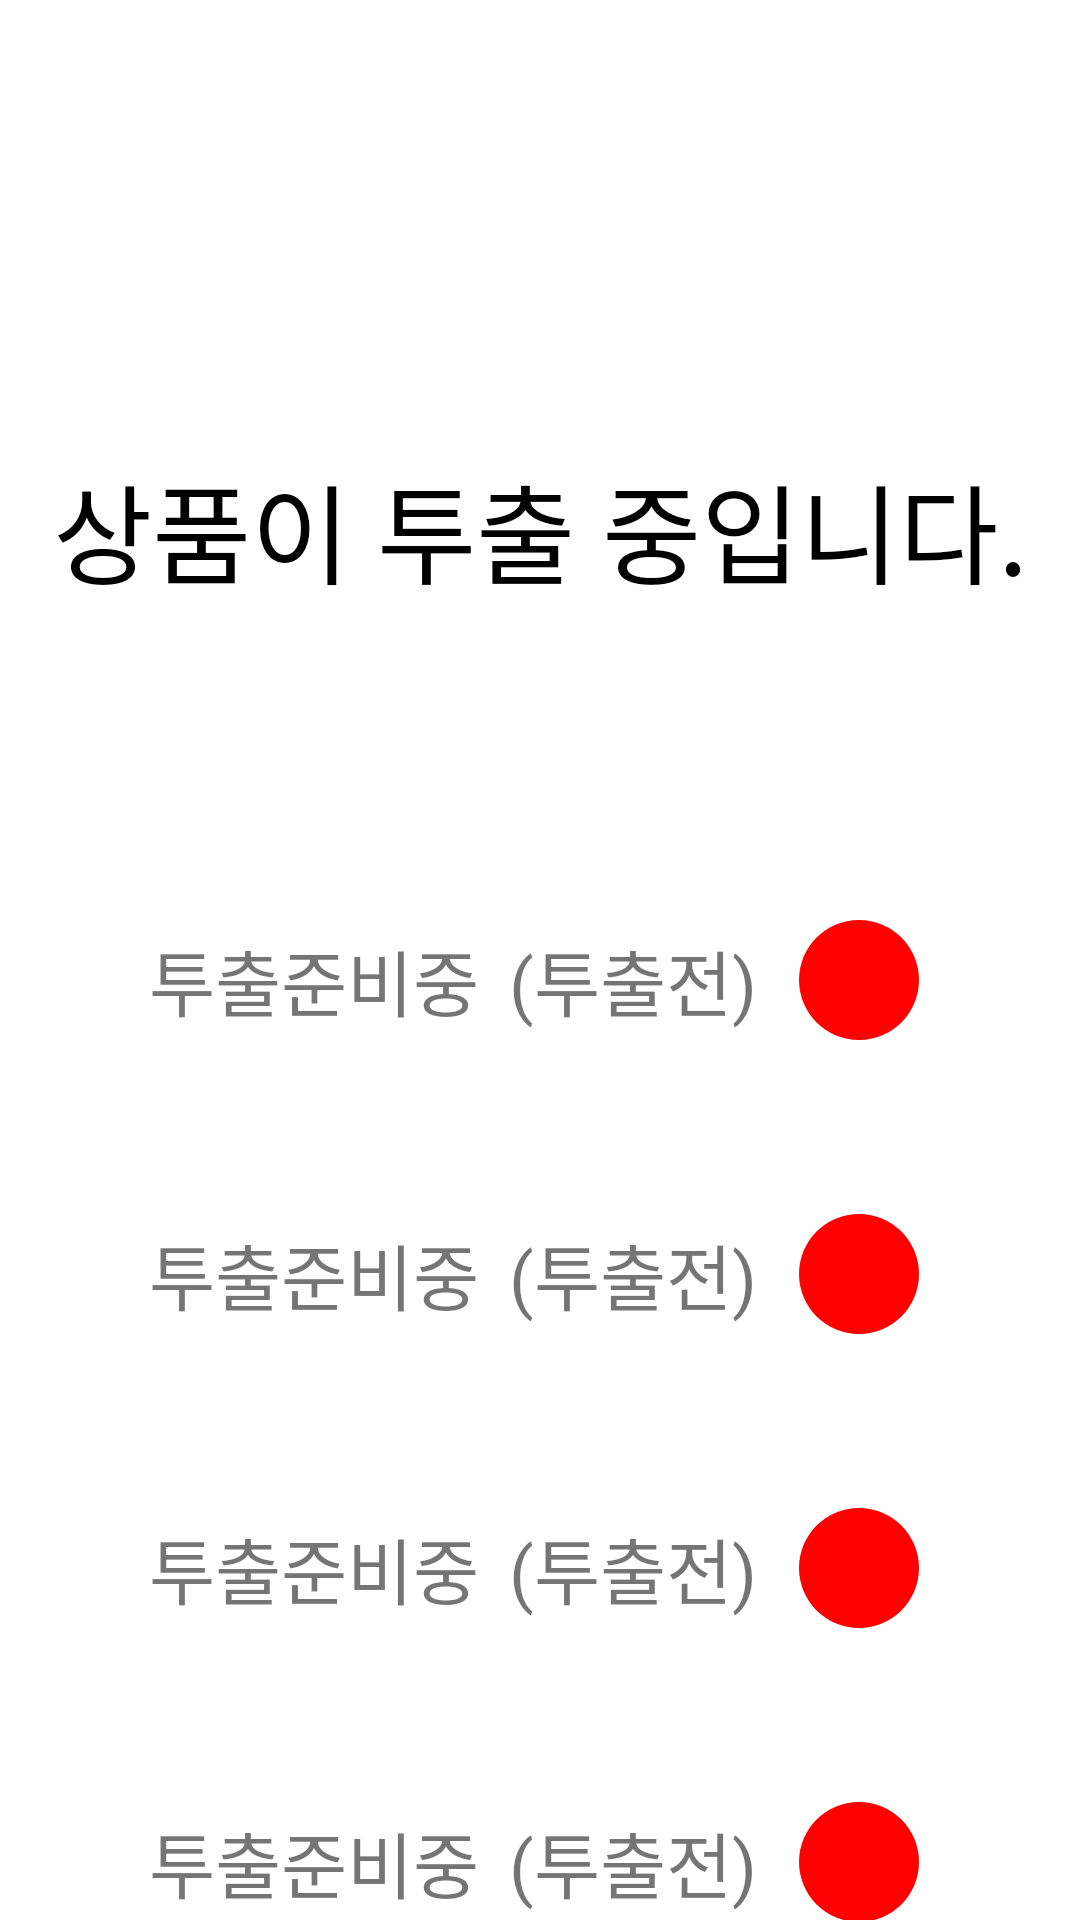

Layout XML and referenced resources for this Android screen:
<!-- AndroidManifest.xml: activity theme Theme.MultiDevice.NoActionBar -->
<!-- res/layout/activity_throw_out.xml -->
<?xml version="1.0" encoding="utf-8"?>
<androidx.constraintlayout.widget.ConstraintLayout xmlns:android="http://schemas.android.com/apk/res/android"
    xmlns:app="http://schemas.android.com/apk/res-auto"
    xmlns:tools="http://schemas.android.com/tools"
    android:id="@+id/main"
    android:layout_width="match_parent"
    android:layout_height="match_parent"
    tools:context=".ThrowOutActivity">

    <TextView
        android:id="@+id/discharge_text"
        android:layout_width="wrap_content"
        android:layout_height="wrap_content"
        android:layout_marginTop="150dp"
        android:text="상품이 투출 중입니다."
        android:textColor="@color/black"
        android:textSize="36sp"
        app:layout_constraintEnd_toEndOf="parent"
        app:layout_constraintStart_toStartOf="parent"
        app:layout_constraintTop_toTopOf="parent" />

    <LinearLayout
        android:id="@+id/throw_layout_1"
        android:layout_width="match_parent"
        android:layout_height="wrap_content"
        android:layout_marginTop="100dp"
        android:gravity="center"
        app:layout_constraintTop_toBottomOf="@id/discharge_text">

        <TextView
            android:id="@+id/throw_product_1"
            android:layout_width="wrap_content"
            android:layout_height="wrap_content"
            android:layout_gravity="center"
            android:text="투출준비중"
            android:textSize="24sp" />

        <TextView
            android:id="@+id/throw_state_1"
            android:layout_width="wrap_content"
            android:layout_height="wrap_content"
            android:layout_gravity="center"
            android:layout_marginStart="10dp"
            android:text="(투출전)"
            android:textSize="24sp" />

        <ImageView
            android:id="@+id/throw_button_1"
            android:layout_width="wrap_content"
            android:layout_height="wrap_content"
            android:layout_marginStart="10dp"
            android:background="@color/white"
            android:src="@drawable/baseline_circle_24"
            app:tint="#FE0000" />

    </LinearLayout>

    <LinearLayout
        android:id="@+id/throw_layout_2"
        android:layout_width="match_parent"
        android:layout_height="wrap_content"
        android:layout_marginTop="50dp"
        android:gravity="center"
        app:layout_constraintTop_toBottomOf="@id/throw_layout_1">

        <TextView
            android:id="@+id/throw_product_2"
            android:layout_width="wrap_content"
            android:layout_height="wrap_content"
            android:layout_gravity="center"
            android:text="투출준비중"
            android:textSize="24sp" />

        <TextView
            android:id="@+id/throw_state_2"
            android:layout_width="wrap_content"
            android:layout_height="wrap_content"
            android:layout_gravity="center"
            android:layout_marginStart="10dp"
            android:text="(투출전)"
            android:textSize="24sp" />

        <ImageView
            android:id="@+id/throw_button_2"
            android:layout_width="wrap_content"
            android:layout_height="wrap_content"
            android:layout_marginStart="10dp"
            android:background="@color/white"
            android:src="@drawable/baseline_circle_24"
            app:tint="#FE0000" />

    </LinearLayout>

    <LinearLayout
        android:id="@+id/throw_layout_3"
        android:layout_width="match_parent"
        android:layout_height="wrap_content"
        android:layout_marginTop="50dp"
        android:gravity="center"
        app:layout_constraintTop_toBottomOf="@id/throw_layout_2">

        <TextView
            android:id="@+id/throw_product_3"
            android:layout_width="wrap_content"
            android:layout_height="wrap_content"
            android:layout_gravity="center"
            android:text="투출준비중"
            android:textSize="24sp" />

        <TextView
            android:id="@+id/throw_state_3"
            android:layout_width="wrap_content"
            android:layout_height="wrap_content"
            android:layout_gravity="center"
            android:layout_marginStart="10dp"
            android:text="(투출전)"
            android:textSize="24sp" />

        <ImageView
            android:id="@+id/throw_button_3"
            android:layout_width="wrap_content"
            android:layout_height="wrap_content"
            android:layout_marginStart="10dp"
            android:background="@color/white"
            android:src="@drawable/baseline_circle_24"
            app:tint="#FE0000" />

    </LinearLayout>

    <LinearLayout
        android:id="@+id/throw_layout_4"
        android:layout_width="match_parent"
        android:layout_height="wrap_content"
        android:layout_marginTop="50dp"
        android:gravity="center"
        app:layout_constraintTop_toBottomOf="@id/throw_layout_3">

        <TextView
            android:id="@+id/throw_product_4"
            android:layout_width="wrap_content"
            android:layout_height="wrap_content"
            android:layout_gravity="center"
            android:text="투출준비중"
            android:textSize="24sp" />

        <TextView
            android:id="@+id/throw_state_4"
            android:layout_width="wrap_content"
            android:layout_height="wrap_content"
            android:layout_gravity="center"
            android:layout_marginStart="10dp"
            android:text="(투출전)"
            android:textSize="24sp" />

        <ImageView
            android:id="@+id/throw_button_4"
            android:layout_width="wrap_content"
            android:layout_height="wrap_content"
            android:layout_marginStart="10dp"
            android:background="@color/white"
            android:src="@drawable/baseline_circle_24"
            app:tint="#FE0000" />

    </LinearLayout>

    <LinearLayout
        android:id="@+id/throw_layout_5"
        android:layout_width="match_parent"
        android:layout_height="wrap_content"
        android:layout_marginTop="50dp"
        android:gravity="center"
        app:layout_constraintTop_toBottomOf="@id/throw_layout_4">

        <TextView
            android:id="@+id/throw_product_5"
            android:layout_width="wrap_content"
            android:layout_height="wrap_content"
            android:layout_gravity="center"
            android:text="투출준비중"
            android:textSize="24sp" />

        <TextView
            android:id="@+id/throw_state_5"
            android:layout_width="wrap_content"
            android:layout_height="wrap_content"
            android:layout_gravity="center"
            android:layout_marginStart="10dp"
            android:text="(투출전)"
            android:textSize="24sp" />

        <ImageView
            android:id="@+id/throw_button_5"
            android:layout_width="wrap_content"
            android:layout_height="wrap_content"
            android:layout_marginStart="10dp"
            android:background="@color/white"
            android:src="@drawable/baseline_circle_24"
            app:tint="#FE0000" />

    </LinearLayout>

</androidx.constraintlayout.widget.ConstraintLayout>
<!-- resources referenced by this layout -->
<resources>
  <color name="black">#FF000000</color>
  <color name="white">#FFFFFFFF</color>
  <!-- drawable baseline_circle_24 (drawable) -->
  <vector xmlns:android="http://schemas.android.com/apk/res/android" android:height="48dp" android:tint="#000000" android:viewportHeight="24" android:viewportWidth="24" android:width="48dp">
        
      <path android:fillColor="@android:color/white" android:pathData="M12,2C6.47,2 2,6.47 2,12s4.47,10 10,10 10,-4.47 10,-10S17.53,2 12,2z"/>
      
  </vector>
  <style name="Theme.MultiDevice.NoActionBar">
          <item name="windowActionBar">false</item>
          <item name="windowNoTitle">true</item>
      </style>
</resources>
